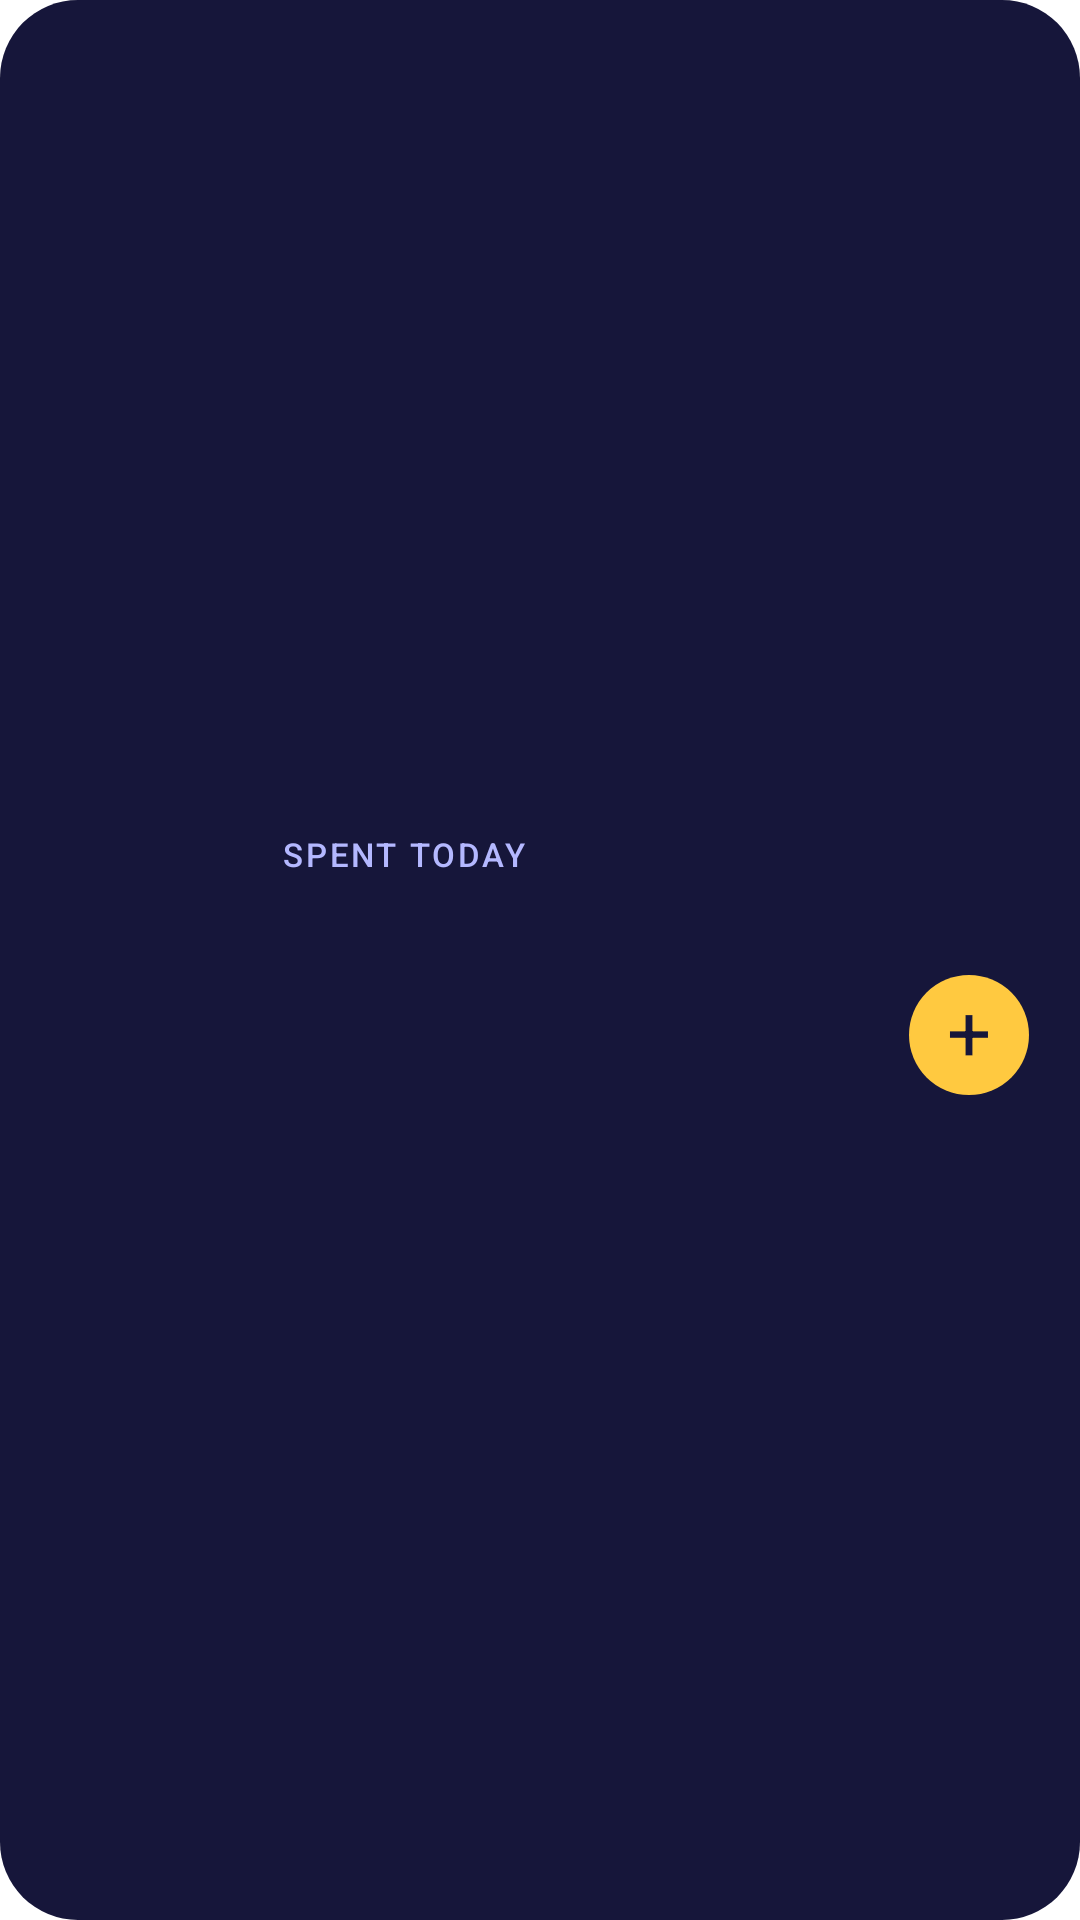

Here is an Android app screen rendered from its layout file. Give the layout XML and the strings, colors and styles it references.
<!-- AndroidManifest.xml: application theme Theme.Kharcha.Starting -->
<!-- res/layout/widget_wide.xml -->
<?xml version="1.0" encoding="utf-8"?>
<LinearLayout xmlns:android="http://schemas.android.com/apk/res/android"
    android:id="@android:id/background"
    android:layout_width="match_parent"
    android:layout_height="match_parent"
    android:background="@drawable/widget_bg"
    android:gravity="center_vertical"
    android:orientation="horizontal"
    android:padding="14dp">

    <ImageView
        android:id="@+id/widget_art"
        android:layout_width="68dp"
        android:layout_height="68dp"
        android:layout_marginEnd="12dp"
        android:contentDescription="@string/widget_mascot"
        android:scaleType="fitCenter" />

    <LinearLayout
        android:layout_width="0dp"
        android:layout_height="wrap_content"
        android:layout_weight="1"
        android:orientation="vertical">

        <TextView
            android:layout_width="wrap_content"
            android:layout_height="wrap_content"
            android:fontFamily="sans-serif-medium"
            android:letterSpacing="0.08"
            android:maxLines="1"
            android:text="@string/widget_spent_today"
            android:textAllCaps="true"
            android:textColor="#B4B8FF"
            android:textSize="11sp" />

        <TextView
            android:id="@+id/widget_amount"
            android:layout_width="match_parent"
            android:layout_height="36dp"
            android:autoSizeMaxTextSize="28sp"
            android:autoSizeMinTextSize="14sp"
            android:autoSizeTextType="uniform"
            android:fontFamily="sans-serif-black"
            android:gravity="center_vertical"
            android:maxLines="1"
            android:textColor="#FFFFFF"
            android:textSize="26sp" />

        <TextView
            android:id="@+id/widget_sub"
            android:layout_width="match_parent"
            android:layout_height="wrap_content"
            android:maxLines="1"
            android:textColor="#C7C5D0"
            android:textSize="12sp" />

        <TextView
            android:id="@+id/widget_streak"
            android:layout_width="match_parent"
            android:layout_height="wrap_content"
            android:layout_marginTop="2dp"
            android:fontFamily="sans-serif-medium"
            android:maxLines="2"
            android:textColor="#FFC940"
            android:textSize="12sp" />
    </LinearLayout>

    <LinearLayout
        android:layout_width="wrap_content"
        android:layout_height="wrap_content"
        android:layout_marginStart="8dp"
        android:gravity="center_horizontal"
        android:orientation="vertical">

        <ImageView
            android:id="@+id/widget_tree"
            android:layout_width="46dp"
            android:layout_height="46dp"
            android:contentDescription="@string/widget_tree"
            android:scaleType="fitCenter" />

        <TextView
            android:id="@+id/widget_add"
            android:layout_width="40dp"
            android:layout_height="40dp"
            android:layout_marginTop="4dp"
            android:background="@drawable/widget_add_bg"
            android:contentDescription="@string/widget_add"
            android:gravity="center"
            android:includeFontPadding="false"
            android:text="+"
            android:textColor="#16163A"
            android:textSize="26sp" />
    </LinearLayout>
</LinearLayout>
<!-- resources referenced by this layout -->
<resources>
  <!-- drawable widget_add_bg (drawable) -->
  <?xml version="1.0" encoding="utf-8"?>
  <shape xmlns:android="http://schemas.android.com/apk/res/android" android:shape="oval">
      <solid android:color="#FFC940" />
  </shape>
  <!-- drawable widget_bg (drawable) -->
  <?xml version="1.0" encoding="utf-8"?>
  <shape xmlns:android="http://schemas.android.com/apk/res/android" android:shape="rectangle">
      <solid android:color="#16163A" />
      <corners android:radius="26dp" />
  </shape>
  <string name="widget_add">New item</string>
  <string name="widget_mascot">Gullu</string>
  <string name="widget_spent_today">Spent today</string>
  <string name="widget_tree">Your streak tree</string>
  <style name="Theme.Kharcha.Starting" parent="Theme.SplashScreen">
          <item name="windowSplashScreenBackground">@color/splash_background</item>
          <item name="windowSplashScreenAnimatedIcon">@drawable/ic_splash</item>
          <item name="postSplashScreenTheme">@style/Theme.Kharcha</item>
      </style>
  <color name="splash_background">#FBF8FF</color>
  <!-- drawable ic_splash (drawable) -->
  <?xml version="1.0" encoding="utf-8"?>
  <vector xmlns:android="http://schemas.android.com/apk/res/android" android:width="288dp" android:height="288dp" android:viewportWidth="108" android:viewportHeight="108">
    <group android:pivotX="54" android:pivotY="54" android:scaleX="1.18" android:scaleY="1.18">
      <path android:strokeColor="#6C74FF" android:strokeWidth="11" android:strokeLineCap="round" android:pathData="M69.51,59.64A16.5,16.5 0 1 1 48.36,38.49"/>
      <path android:strokeColor="#FFB300" android:strokeWidth="11" android:strokeLineCap="round" android:pathData="M64.47,35.55A16.5,16.5 0 0 1 72.45,43.53"/>
    </group>
  </vector>
  <style name="Theme.Kharcha" parent="android:Theme.Material.NoActionBar">
          <item name="android:windowBackground">@color/splash_background</item>
          <item name="android:statusBarColor">@android:color/transparent</item>
          <item name="android:navigationBarColor">@android:color/transparent</item>
      </style>
</resources>
